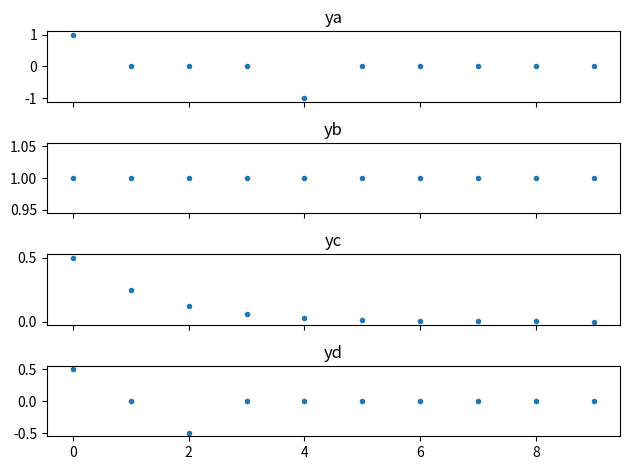

This chart was generated by the following Python code:
import numpy as np
import matplotlib.pyplot as plt
from scipy.ndimage import shift

# Draw the unit impulse responses (the output sequences when the input is a
# unit sample impulse applied at time n=0) of the four processes listed
# in Problem 1.20. Let A = 0.5 for the leaky integrator. Assume that all sample values
# within the systems are zero at time n = 0

# set up our basic variables
num = 10
n = np.arange (num)
x = np.zeros (num)
x[0] = 1
y = np.zeros (num)

# (a) a 4th-order comb filter: y(n) = x(n) – x(n–4),
ya = x.copy() - shift (x, 4)

# (b) an integrator: y(n) = x(n) + y(n–1),
yb = x.copy()
for i in n:
    yb[i] += yb[i-1]

# (c) a leaky integrator: y(n) = Ax(n) + (1–A)y(n–1) [the scalar value A is a real-valued constant in the range 0 <A<1],
A = .5
yc = A * x.copy()
for i in n:
    yc[i] += (1-A) * yc[i-1]

# (d) a differentiator: y(n) = 0.5x(n) – 0.5x(n-2)
yd = (.5 * x.copy()) - (.5 * shift (x, 2))

# plot everything
fig, axarr = plt.subplots (4, sharex=True)

axarr[0].plot(n, ya, '.')
axarr[0].set_title('ya')

axarr[1].plot(n, yb, '.')
axarr[1].set_title('yb')

axarr[2].plot(n, yc, '.')
axarr[2].set_title('yc')

axarr[3].plot(n, yd, '.')
axarr[3].set_title('yd')

plt.tight_layout()
plt.show()
